Run: headless pygame with SDL's dummy video driver; simulated clock (each Clock.tick advances the game by its frame time, no real sleeping); random seed 0; keys injected as events and as key.get_pressed() state; no mouse input.
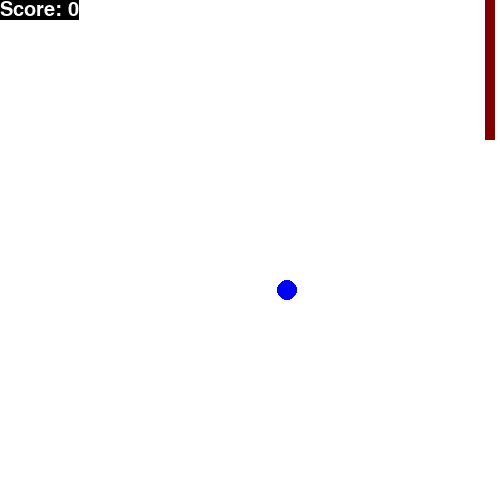
Frame 1 of 4 · flips 1–60 · no input
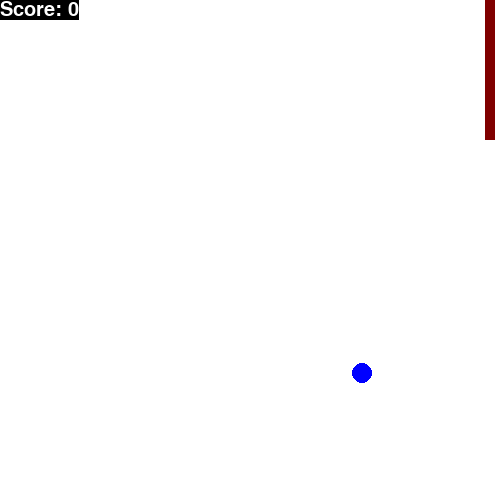
Frame 2 of 4 · flips 61–180 · tapped SPACE, RETURN · held RIGHT (→), D
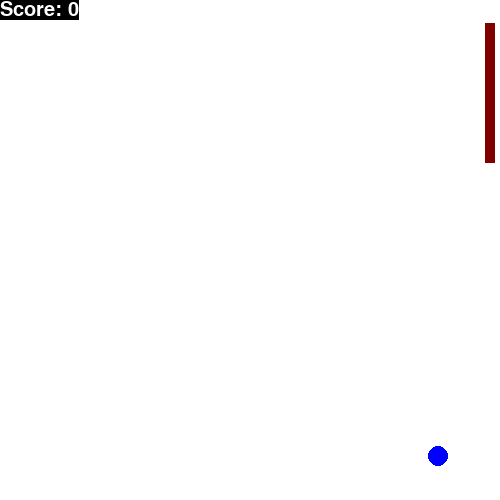
Frame 3 of 4 · flips 181–300 · held DOWN (↓), S
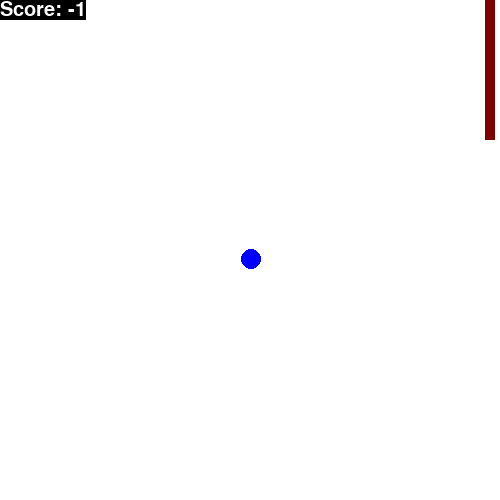
Frame 4 of 4 · flips 301–420 · held LEFT (←), A, UP (↑), W

The pygame program that drew these frames:

import pygame, random, time
from pygame.locals import *
pygame.init()
d = 0
py, cy = 0, 0
ps, cs = 0, 0
pu, pd = False, False
x = 250
y = 250
screen = pygame.display.set_mode([500, 500])
playerPaddle = pygame.draw.rect(screen, (128, 0, 0), (485, py, 10, 140))
compPaddle = pygame.draw.rect(screen, (128, 0, 0), (485, cy, 10, 140))
ball = pygame.draw.circle(screen, (0, 0, 255), (x, y), 10)
font = pygame.font.SysFont(None, 30)
xa, ya = random.randint(1, 10000) / 10000, random.randint(1, 10000) / 10000


def physics(p, b):
    global x, y, xa, ya, ps, cs, d
    if b.colliderect(p):
        xa = abs(xa) * -1
        x = 474
    elif x > 500:
        xa = abs(xa) * -1
        x = 250
        y = 250
        d = 1
        ps -= 1
        
        
    elif x < 0:
        xa = abs(xa)
        x = 250
        y = 250
        d = 1
        ps += 1
        
        #print(x, y, xa, ya)
    elif y > 500:
        ya *= -1
        #print(x, y, xa, ya)
    elif y < 0:
        ya *= -1
        #print(x, y, xa, ya)


while True:
    #User input
    for event in pygame.event.get():
        if event.type == QUIT:
            pygame.quit()
            exit()
        elif event.type == KEYDOWN:
            if event.key == K_UP:
                pu = True
                pd = False
            elif event.key == K_DOWN:
                pd = True
                pu = False
        elif event.type == KEYUP:
            if event.key == K_UP:
                pu = False
            elif event.key == K_DOWN:
                pd = False
    if pd:
            py += 0.2
    if pu:
            py -= 0.2
    physics(playerPaddle, ball)
    screen.fill((255,255,255))
    playerPaddle = pygame.draw.rect(screen, (128, 0, 0), (485, py, 10, 140))
    ball = pygame.draw.circle(screen, (0, 0, 255), (x, y), 10)
    text = font.render('Score: ' + str(ps), True, (255,255,255), (0,0,0))
    text.get_rect().centery = screen.get_rect().centery - 170
    text.get_rect().centerx = screen.get_rect().centerx
    screen.blit(text, text.get_rect())
    time.sleep(d)
    if d:
        xa, ya = random.randint(1, 10000) / 10000, random.randint(1, 10000) / 10000
    d = 0
    x += xa
    y += ya
    pygame.display.flip()
